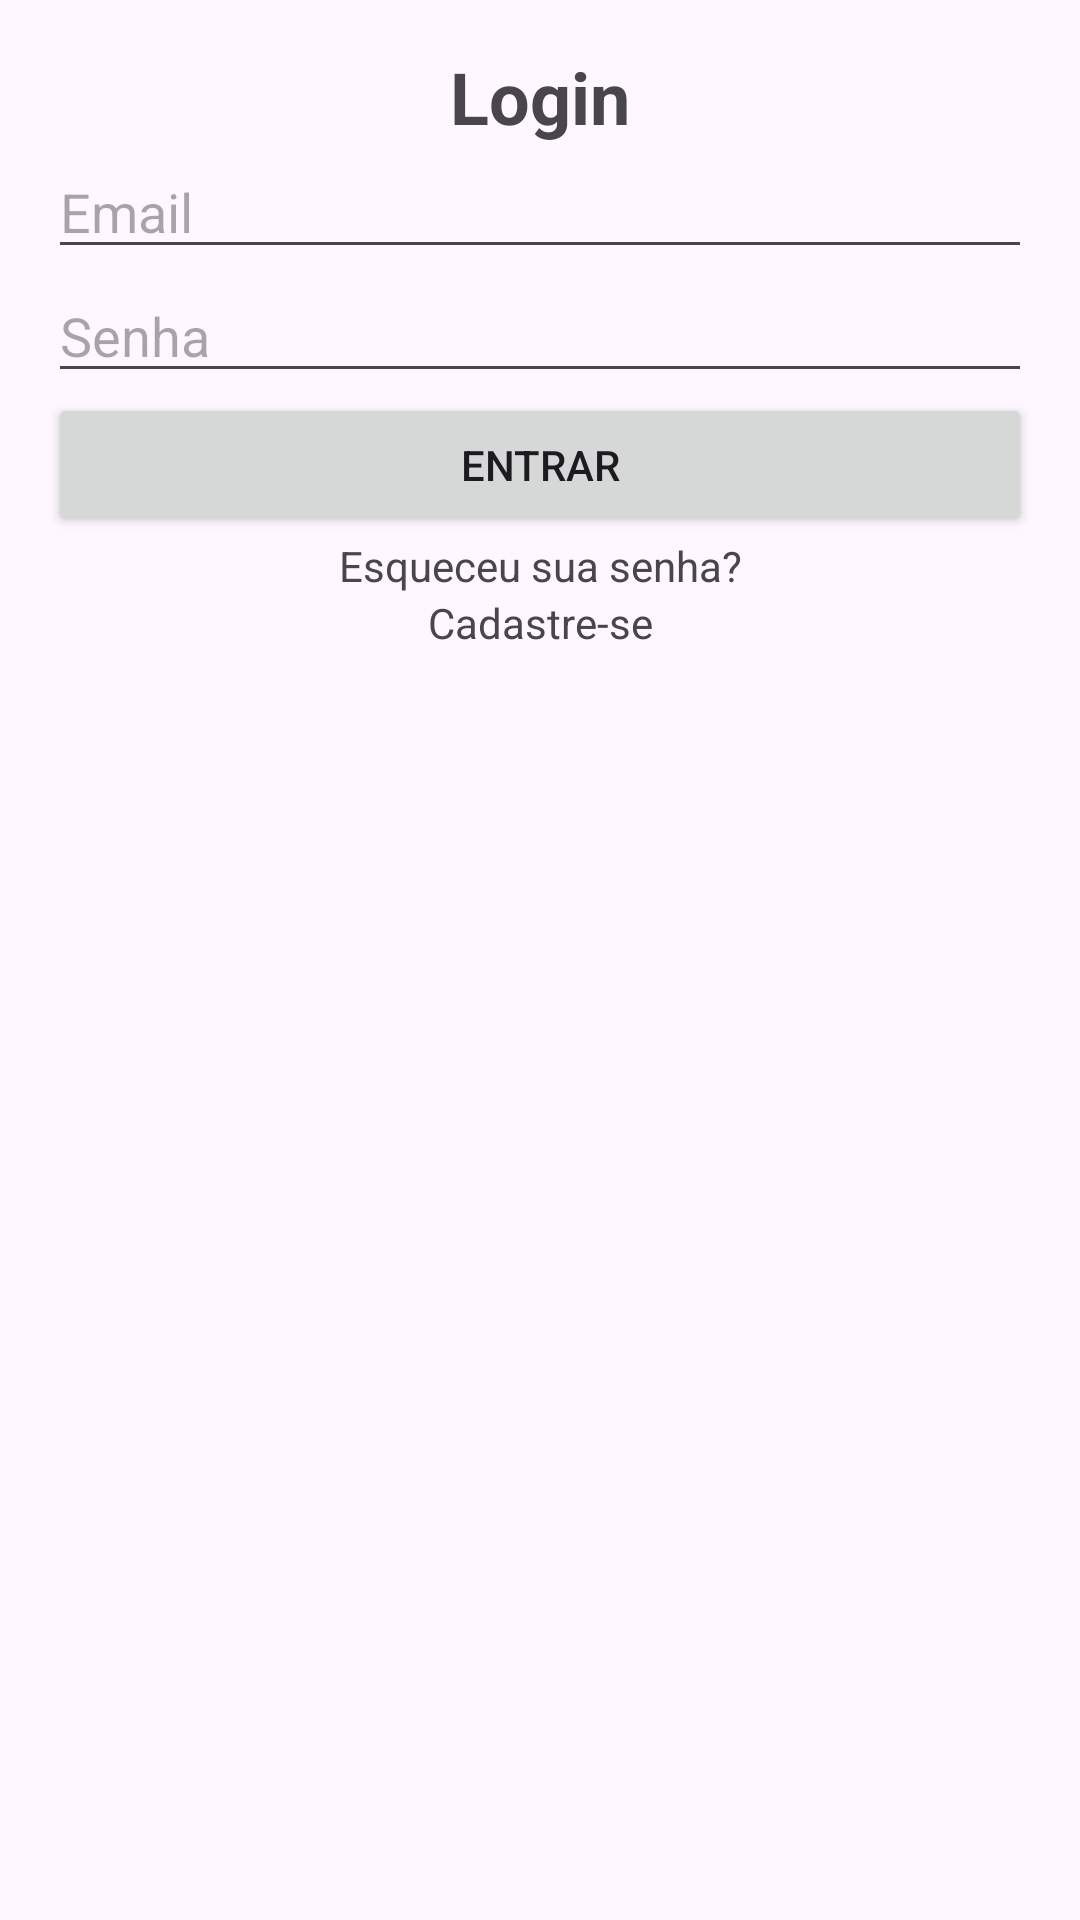

Produce the Android XML layout that renders to this screen, including the resource entries it uses.
<!-- AndroidManifest.xml: application theme Theme.TrabalhoDesenvolvimentoPlataformaMoveis -->
<!-- res/layout/tela_login.xml -->
<?xml version="1.0" encoding="utf-8"?>
<androidx.constraintlayout.widget.ConstraintLayout
        xmlns:android="http://schemas.android.com/apk/res/android"
        xmlns:app="http://schemas.android.com/apk/res-auto"
        xmlns:tools="http://schemas.android.com/tools"
        android:layout_width="match_parent"
        android:layout_height="match_parent"
        android:padding="16dp"
        tools:context=".TelaLoginActivity">

    <TextView
            android:id="@+id/tituloLogin"
            android:layout_width="wrap_content"
            android:layout_height="wrap_content"
            android:text="Login"
            android:textSize="24sp"
            android:textStyle="bold"
            app:layout_constraintTop_toTopOf="parent"
            app:layout_constraintStart_toStartOf="parent"
            app:layout_constraintEnd_toEndOf="parent"
            app:layout_constraintBottom_toTopOf="@id/campoEmail"
            app:layout_constraintVertical_bias="0.2" />

    <EditText
            android:id="@+id/campoEmail"
            android:layout_width="0dp"
            android:layout_height="wrap_content"
            android:hint="Email"
            android:inputType="textEmailAddress"
            app:layout_constraintTop_toBottomOf="@id/tituloLogin"
            app:layout_constraintStart_toStartOf="parent"
            app:layout_constraintEnd_toEndOf="parent"
            app:layout_constraintBottom_toTopOf="@id/campoSenha"
            app:layout_constraintVertical_bias="0.1" />

    <EditText
            android:id="@+id/campoSenha"
            android:layout_width="0dp"
            android:layout_height="wrap_content"
            android:hint="Senha"
            android:inputType="textPassword"
            app:layout_constraintTop_toBottomOf="@id/campoEmail"
            app:layout_constraintStart_toStartOf="parent"
            app:layout_constraintEnd_toEndOf="parent"
            app:layout_constraintBottom_toTopOf="@id/buttonLogin"
            app:layout_constraintVertical_bias="0.1" />

    <Button
            android:id="@+id/buttonLogin"
            android:layout_width="0dp"
            android:layout_height="wrap_content"
            android:text="Entrar"
            app:layout_constraintTop_toBottomOf="@id/campoSenha"
            app:layout_constraintStart_toStartOf="parent"
            app:layout_constraintEnd_toEndOf="parent"
            app:layout_constraintBottom_toTopOf="@id/recupereSuaSenha"
            app:layout_constraintVertical_bias="0.2" />

    <TextView
            android:id="@+id/recupereSuaSenha"
            android:layout_width="wrap_content"
            android:layout_height="wrap_content"
            android:text="Esqueceu sua senha?"
            android:textSize="14sp"
            app:layout_constraintTop_toBottomOf="@id/buttonLogin"
            app:layout_constraintStart_toStartOf="parent"
            app:layout_constraintEnd_toEndOf="parent"
            app:layout_constraintBottom_toTopOf="@id/cadastro"
            app:layout_constraintVertical_bias="0.3" />

    <TextView
            android:id="@+id/cadastro"
            android:layout_width="wrap_content"
            android:layout_height="wrap_content"
            android:text="Cadastre-se"
            android:textSize="14sp"
            app:layout_constraintTop_toBottomOf="@id/recupereSuaSenha"
            app:layout_constraintStart_toStartOf="parent"
            app:layout_constraintEnd_toEndOf="parent"
            app:layout_constraintVertical_bias="0.4" />
</androidx.constraintlayout.widget.ConstraintLayout>
<!-- resources referenced by this layout -->
<resources>
  <style name="Theme.TrabalhoDesenvolvimentoPlataformaMoveis" parent="Base.Theme.TrabalhoDesenvolvimentoPlataformaMoveis" />
  <style name="Base.Theme.TrabalhoDesenvolvimentoPlataformaMoveis" parent="Theme.Material3.DayNight.NoActionBar">
          
          
      </style>
</resources>
